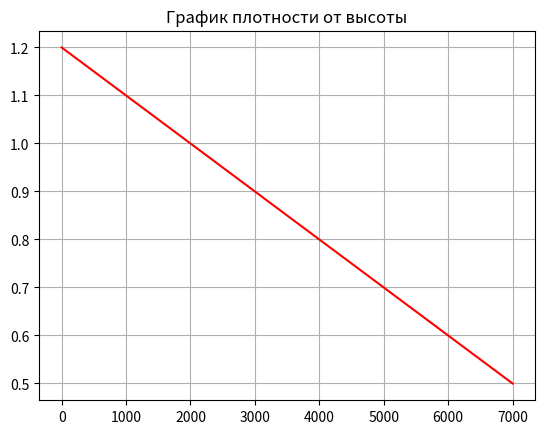
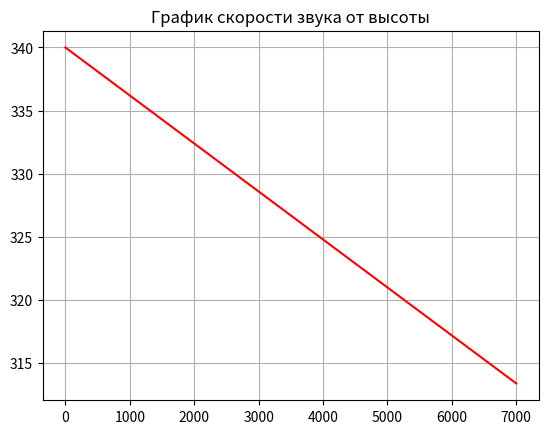
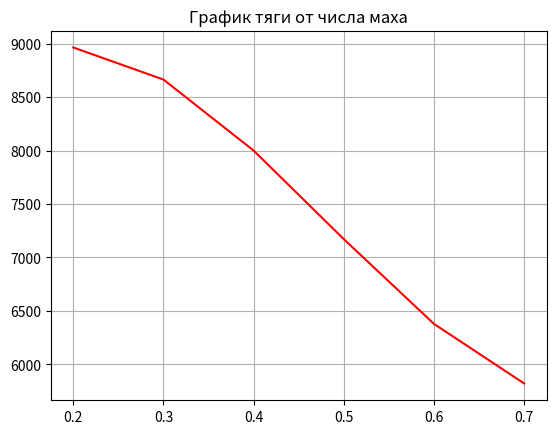
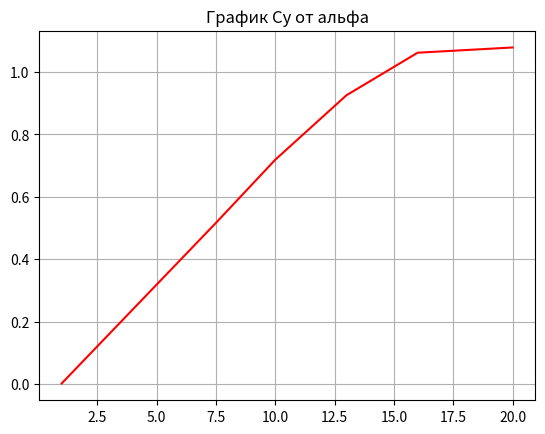
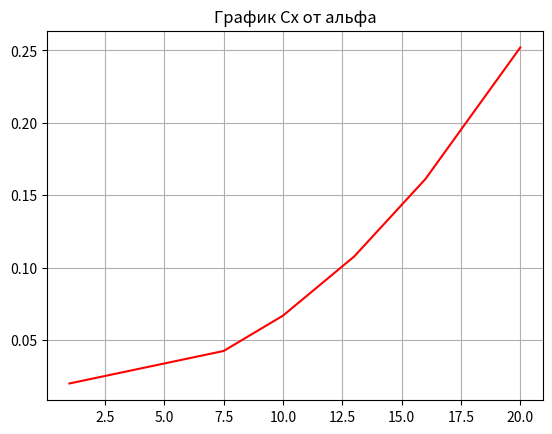

The matplotlib source for these figures, in order:
import numpy as np
import matplotlib.pyplot as plt

H = [0,500,1000,2000,3000,4000,5000,6000,7000]
A =  [340.294, 338.370, 336.435, 332.532, 328.584, 324.589, 320.545, 316.452,312.306]
A =  [340.294, 338.370, 336.435, 332.532, 328.584, 324.589, 320.545, 316.452,312.306]
Alpha = [1, 7.5, 10, 13, 16, 20]
Cy = [0, 0.55, 0.75, 1, 1.25, 1.4]
Cx = [0.02, 0.04, 0.05, 0.07, 0.1, 0.12]
P = [10000*0.9, 9500*0.9, 9000*0.9, 8000*0.9, 7000*0.9, 6500*0.9]
M = [0.2, 0.3, 0.4, 0.5, 0.6, 0.7]

def Ro_H():
    res = []
    for i in H:
        res.append(-0.0001*i + 1.2)
    return res

def A_H():
    res = []
    for i in H:
        res.append(-0.0038*i + 340)
    return res

def P_M():
    res = []
    for i in M:
        res.append(33333.3*pow(i, 3) - 48214.3*pow(i, 2) + 14773.8*i + 7671.4)
    return res

def Cy_Alpha():
    res = []
    for i in Alpha:
        res.append(-0.0002*pow(i, 3) + 0.0039*pow(i, 2) + 0.059*i - 0.061)
    return res

def Cx_Alpha():
    res = []
    for i in Alpha:
        res.append(0.0007*pow(i, 2) - 0.0025*i + 0.022)
    return res

def draw(x,y,n1,n2 ):
    plt.figure()
    plt.plot(x, y , 'r')
    plt.title(f'График {n1} от {n2}')
    plt.grid(True)
    plt.show()

draw(H, Ro_H(), 'плотности', 'высоты')
draw(H, A_H(), 'скорости звука', 'высоты')
draw(M, P_M(), 'тяги', 'числа маха')
draw(Alpha, Cy_Alpha(), 'Cy', 'альфа')
draw(Alpha, Cx_Alpha(), 'Cx', 'альфа')
